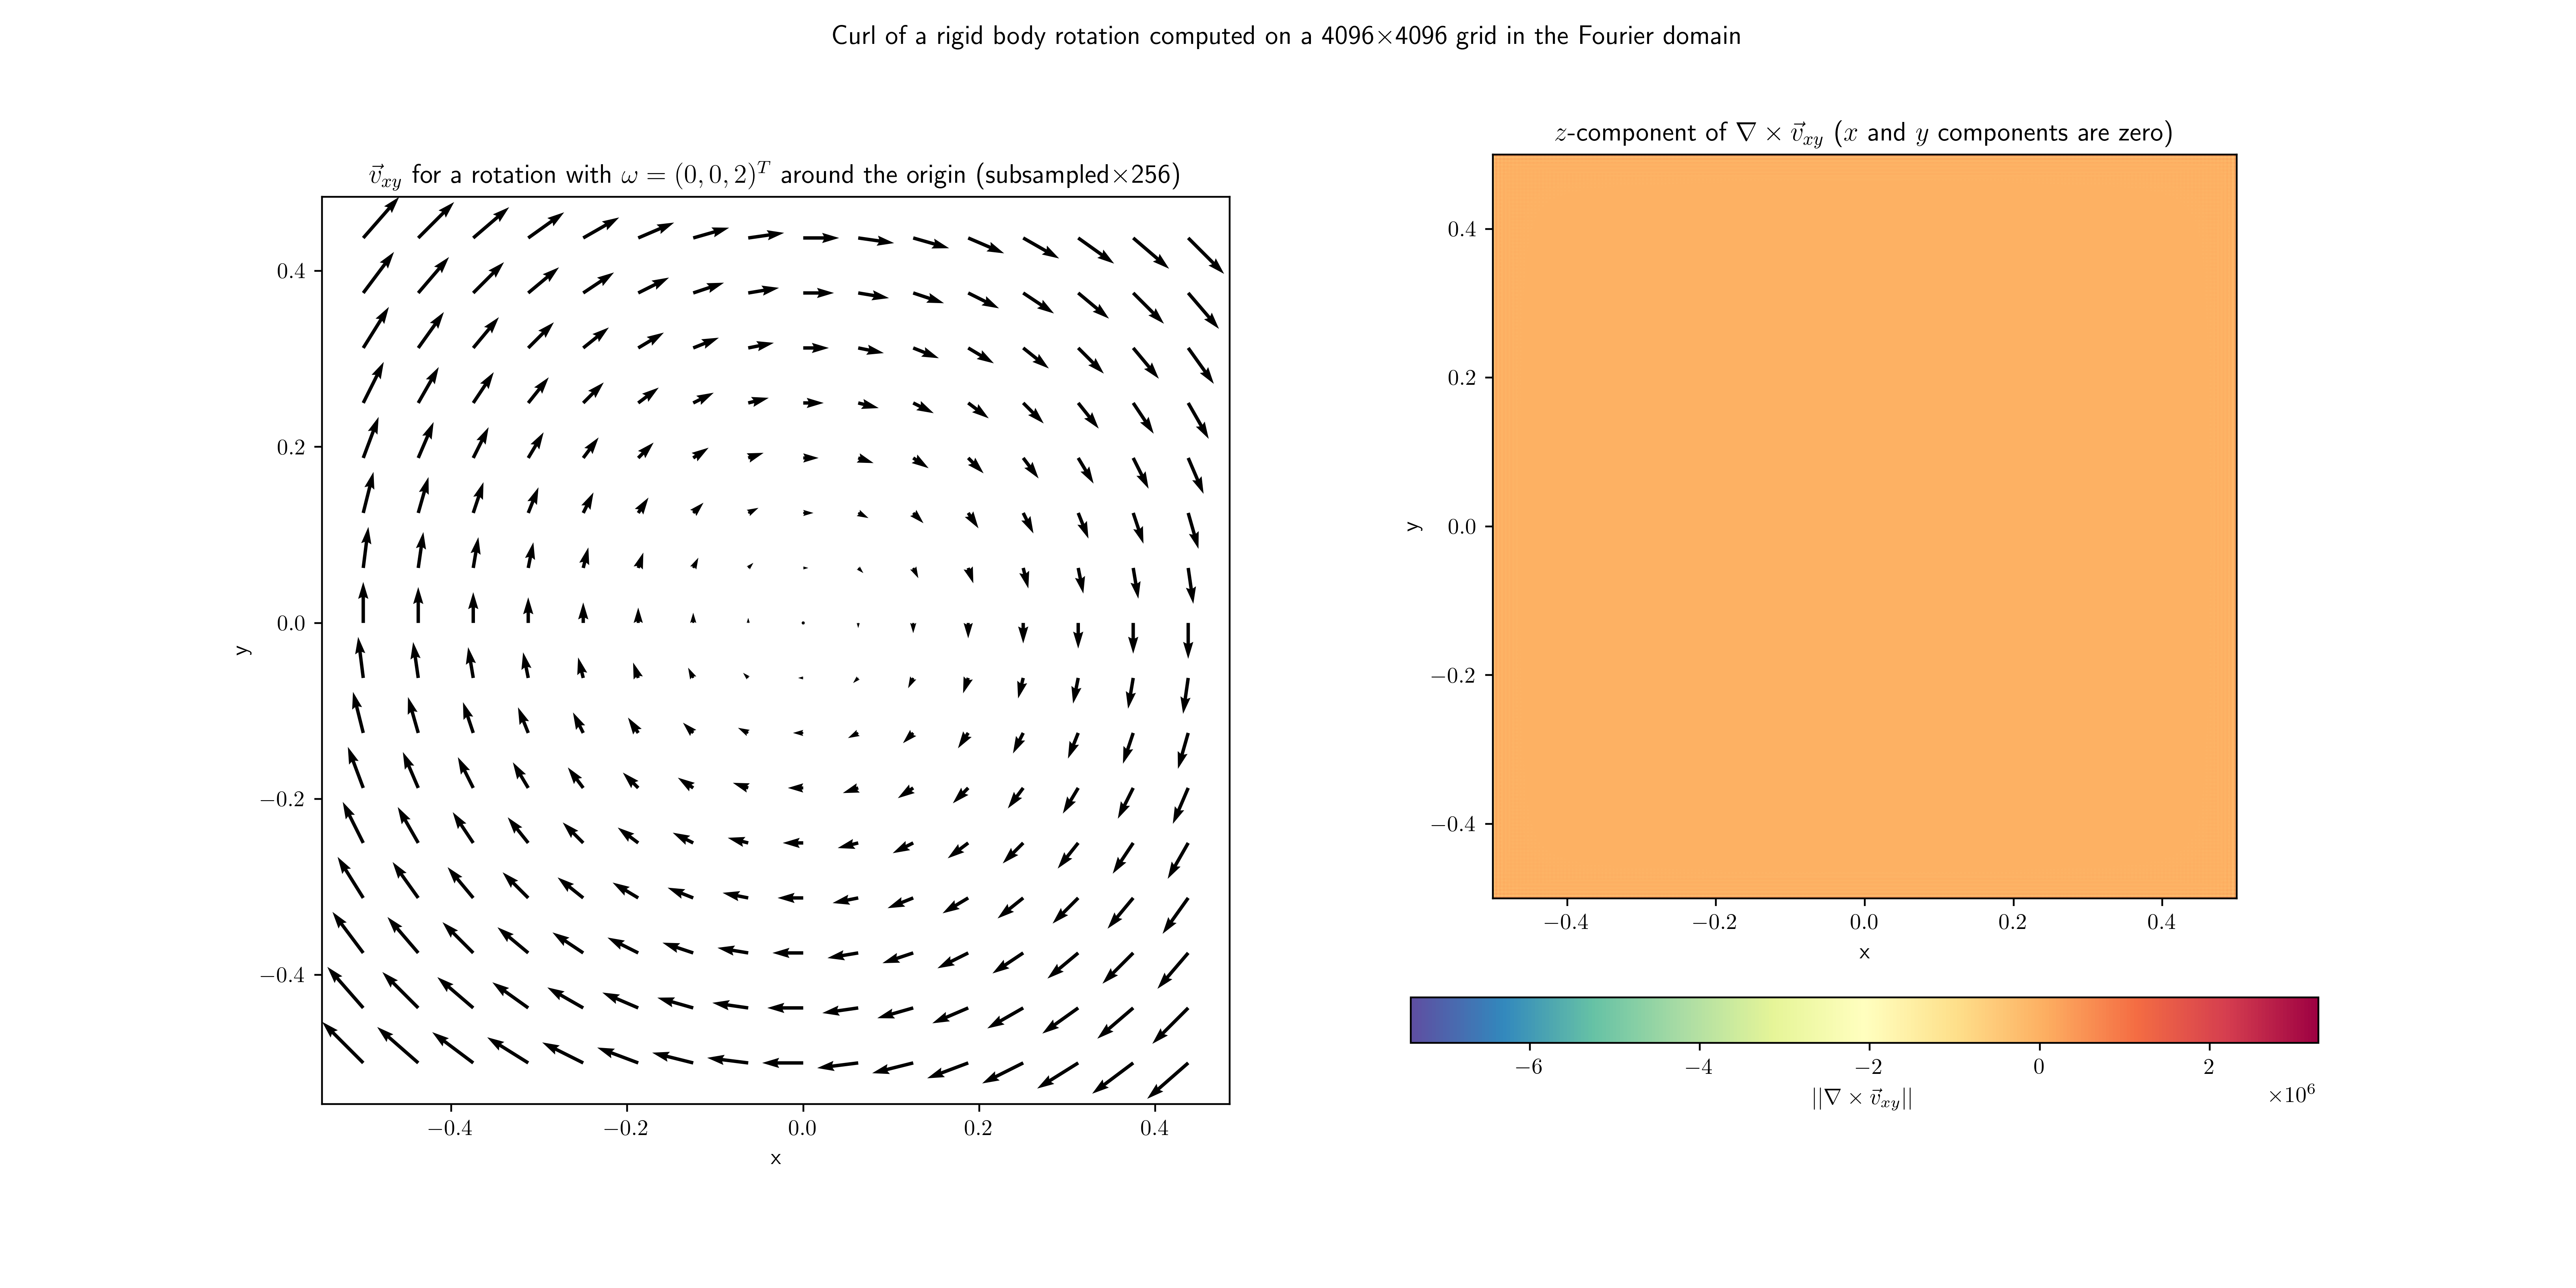

Python code for this plot:
# type: ignore
import numpy as np
from muFFT import FFT
import matplotlib.pyplot as plt
from matplotlib import cm
from mpi4py import MPI
plt.rcParams['text.usetex'] = True
spectral = cm._colormaps.get_cmap("Spectral_r")

nb_grid_pts = (512*8, 512*8, 2)
fft = FFT(nb_grid_pts, engine='pfft', communicator=MPI.COMM_WORLD)
dim = 3


def curl_fourier(u_cxyz):
    """Computes the curl of a vector field in real space."""
    u_hat_c_xyz = fft.fourier_space_field('u_c hat', dim)
    fft.fft(u_cxyz, u_hat_c_xyz)
    (k_x, k_y, k_z) = (fft.fftfreq[0], fft.fftfreq[1], fft.fftfreq[2])
    (u_x, u_y, u_z) = (u_hat_c_xyz.p[0], u_hat_c_xyz.p[1], u_hat_c_xyz.p[2])
    dyuz = 1j * k_y * u_z
    dzuy = 1j * k_z * u_y
    dzux = 1j * k_z * u_x
    dxuz = 1j * k_x * u_z
    dxuy = 1j * k_x * u_y
    dyux = 1j * k_y * u_x

    res = fft.fourier_space_field('res', dim)
    resr = fft.real_space_field('resr', dim)
    res.p[0] = dyuz - dzuy
    res.p[1] = dzux - dxuz
    res.p[2] = dxuy - dyux
    fft.ifft(res, resr)
    return resr.p


# assert that curl vanishes for constant field
u_cxyz = np.ones([3, *fft.nb_subdomain_grid_pts])
curlu_cxyz = curl_fourier(u_cxyz)
np.testing.assert_allclose(curlu_cxyz, 0)


# plot curl for constant rotation
norm = np.array([0, 0, 1])
translated_coords = (fft.coords - 0.5)
u_cxyz = np.cross(norm, translated_coords, axis=0)
np.testing.assert_allclose(u_cxyz[2, :, :, 0], 0)

curlu_cxyz = curl_fourier(u_cxyz)
# assert that curl only has z component
np.testing.assert_allclose(curlu_cxyz[0, :, :, 0], 0)
np.testing.assert_allclose(curlu_cxyz[1, :, :, 0], 0)
# assert that z-components are the same along z-axis
np.testing.assert_allclose(curlu_cxyz[1, :, :, 0], curlu_cxyz[1, :, :, -1])

# plot the z component
arrow_subsampling = int(nb_grid_pts[0]/16)
X, Y = np.meshgrid(
    translated_coords[0, :, 0, 0], translated_coords[1, 0, :, 0])
X_s, Y_s = np.meshgrid(
    translated_coords[0, 0:-1:arrow_subsampling, 0, 0], translated_coords[1, 0, 0:-1:arrow_subsampling, 0])
fig, (ax1, ax2) = plt.subplots(1, 2, figsize=(16, 8))

ax1.quiver(X_s, Y_s, u_cxyz[1, 0:-1:arrow_subsampling, 0:-1:arrow_subsampling,
           0], u_cxyz[0, 0:-1:arrow_subsampling, 0:-1:arrow_subsampling, 0])
cont = ax2.pcolormesh(
    X, Y, curlu_cxyz[2, :, :, 0], cmap=spectral, shading="nearest")

# describe the plot and make it pretty
fig.suptitle("Curl of a rigid body rotation computed on a " +
             str(nb_grid_pts[0])+r"$\times$"+str(nb_grid_pts[1])+r" grid in the Fourier domain")
ax1.set_title(
    r"$\vec{v}_{xy}$ for a rotation with $\omega=(0,0,2)^T$ around the origin (subsampled$\times$"+str(arrow_subsampling)+r")")
ax1.set_xlabel("x")
ax1.set_ylabel("y")
ax2.set_title(
    r"$z$-component of $\nabla\times\vec{v}_{xy}$ ($x$ and $y$ components are zero)")
ax2.set_xlabel("x")
ax2.set_ylabel("y")
ax1.set_aspect("equal")
ax2.set_aspect("equal")
cbar = fig.colorbar(cont, orientation="horizontal", pad=0.1)
cbar.ax.set_xlabel(r"$||\nabla\times\vec{v}_{xy}||$")
# plt.show()
plt.savefig("curl.png", dpi=400)
